Run: headless pygame with SDL's dummy video driver; simulated clock (each Clock.tick advances the game by its frame time, no real sleeping); random seed 0; keys injected as events and as key.get_pressed() state; no mouse input.
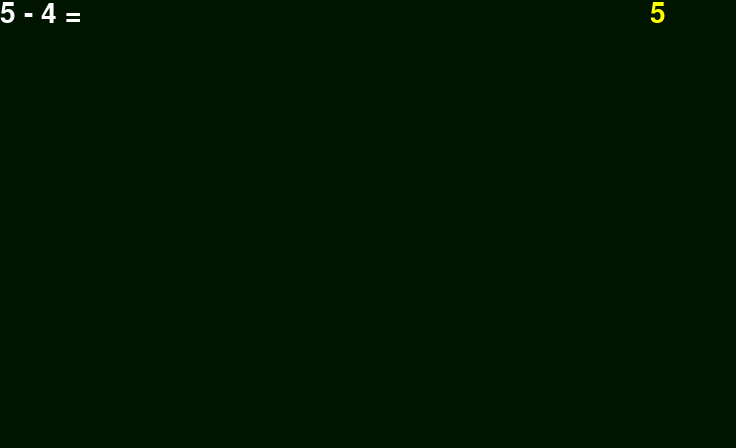
Frame 1 of 4 · flips 1–60 · no input
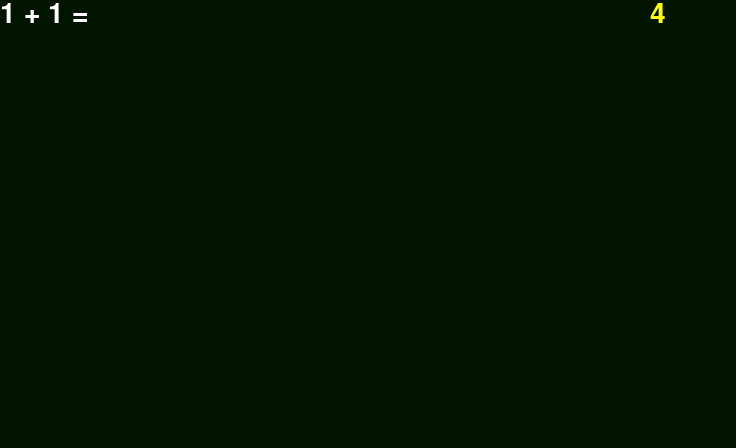
Frame 2 of 4 · flips 61–180 · tapped SPACE, RETURN · held RIGHT (→), D
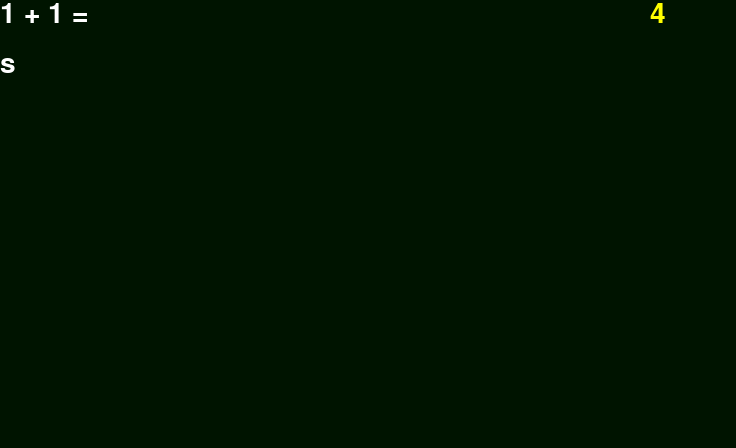
Frame 3 of 4 · flips 181–300 · held DOWN (↓), S
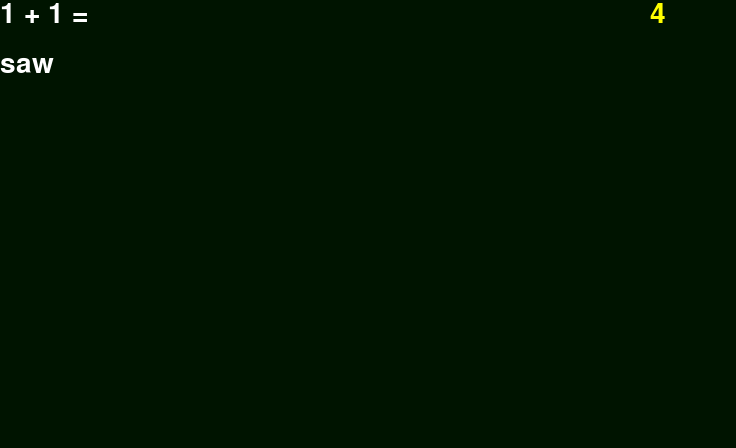
Frame 4 of 4 · flips 301–420 · held LEFT (←), A, UP (↑), W

The pygame program that drew these frames:

## ToDo input a kontrola řešení, časovač odpovědi
import pygame as pg
import sys
import random
import time

pg.init()

BARVA_POZADI = (0, 20, 0)
okno = pg.display.set_mode((736,448))
pg.display.set_caption("Minihra Martina Michálka")

seznam_zadani = {"1 + 1 =":"2", "5 - 4 =":"1"}
notazek = random.randint(2, 7)

while notazek > 0:
    zadani = random.choice(list(seznam_zadani))
    reseni = seznam_zadani[zadani]
    odpovezeno = False
    spravneb = (0, 25, 0)
    odpoved = ""
    spravne = ""
    while not odpovezeno:
        udalost = pg.event.get()
        stisknuto = pg.key.get_pressed()
        for u in udalost:
            if u.type == pg.QUIT:
                pg.quit()
                sys.exit()
            elif u.type == pg.KEYDOWN and not odpovezeno:
                if u.key == pg.K_RETURN:
                    odpovezeno = True
                elif u.key == pg.K_BACKSPACE:
                    if len(odpoved)>0:
                        odpoved = odpoved[:-1]
                else:
                    odpoved += u.unicode
                    
        if odpovezeno == True:
            if odpoved == reseni:
                spravne = "Správně"
                spravneb = (0, 255, 0)
            else:
                spravne = "Špatně"
                spravneb = (255, 0, 0)
                            
                
                
        font = pg.font.SysFont("Comic Sans MS", 42)
        uloha = font.render(zadani, True, (255, 255, 255))
        odpovedin = font.render(odpoved, True, (255, 255, 255))
        spravneout = font.render(spravne, True, (spravneb))
        zbotazky = font.render(str(notazek), True, (255, 255, 0))
        
        okno.fill(BARVA_POZADI)
        okno.blit(uloha, (0,0))
        okno.blit(odpovedin, (0, 50))
        okno.blit(spravneout, (0, 108))
        okno.blit(zbotazky, (650, 0))
            
        pg.display.update()
    time.sleep(0.5)
    notazek = notazek - 1
print("konec")
pg.quit()
sys.exit()
